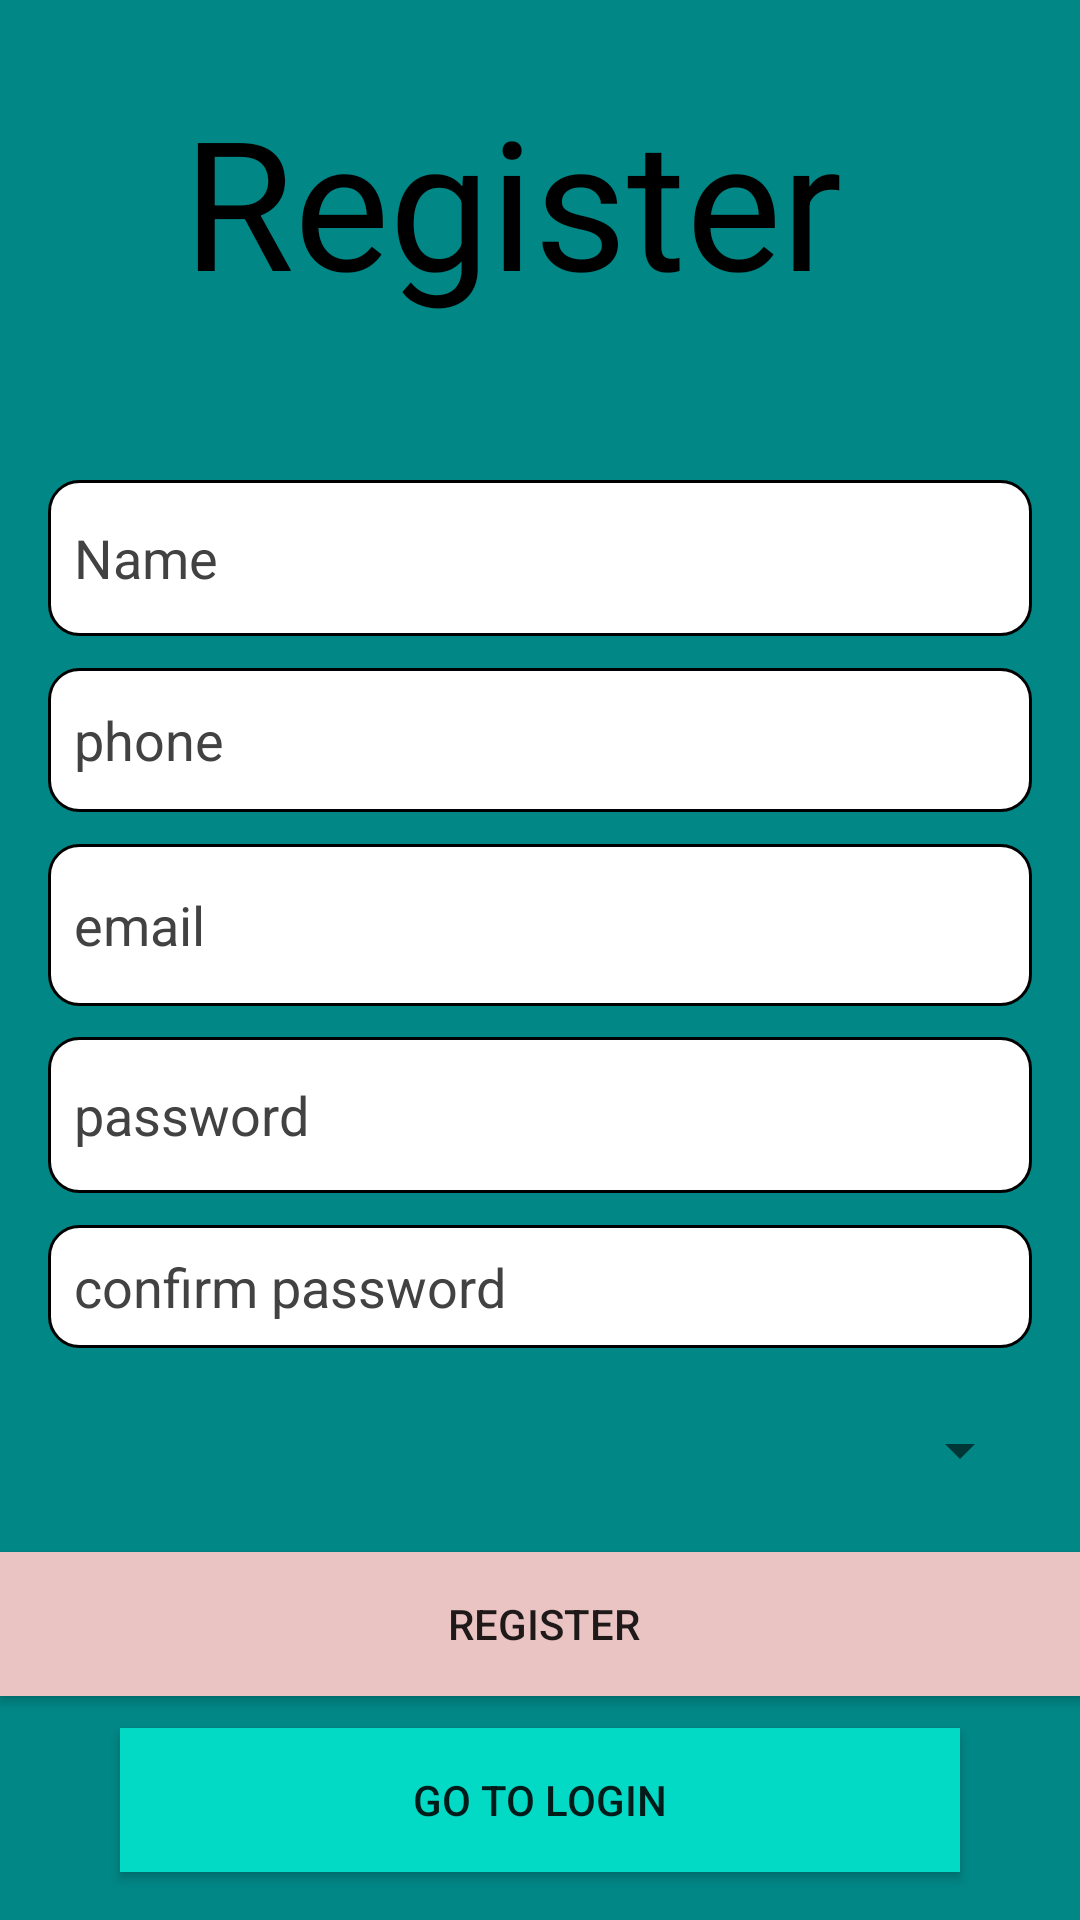

The Android layout XML behind this screen, and the referenced resources:
<!-- AndroidManifest.xml: application theme Theme.DoctorAppoinment2 -->
<!-- res/layout/activity_register.xml -->
<?xml version="1.0" encoding="utf-8"?>
<androidx.constraintlayout.widget.ConstraintLayout xmlns:android="http://schemas.android.com/apk/res/android"
    xmlns:app="http://schemas.android.com/apk/res-auto"
    xmlns:tools="http://schemas.android.com/tools"
    android:layout_width="match_parent"
    android:layout_height="match_parent"
    android:background="@color/teal_700"

    tools:context=".registerPage">

    <TextView
        android:id="@+id/textView3"
        android:layout_width="238dp"
        android:layout_height="99dp"
        android:layout_marginTop="16dp"
        android:text="Register"

        android:textColor="#000000"
        android:textSize="60sp"
        app:layout_constraintBottom_toTopOf="@+id/editTextTextPersonName3"
        app:layout_constraintEnd_toEndOf="parent"
        app:layout_constraintStart_toStartOf="parent"
        app:layout_constraintTop_toTopOf="parent"
        app:layout_constraintVertical_bias="0.5" />

    <EditText
        android:id="@+id/editTextTextPersonName3"
        android:layout_width="0dp"
        android:layout_height="52dp"
        android:layout_marginStart="16dp"
        android:layout_marginTop="24dp"
        android:layout_marginEnd="16dp"
        android:textColor="@color/black"
        android:background="@drawable/curvedt_extfield"
        android:ems="10"
        android:hint="  Name"
        android:inputType="textPersonName"
        android:textColorHint="@color/cardview_dark_background"
        app:layout_constraintBottom_toTopOf="@+id/editTextTextPersonName4"
        app:layout_constraintEnd_toEndOf="parent"
        app:layout_constraintStart_toStartOf="parent"
        app:layout_constraintTop_toBottomOf="@+id/textView3"
        app:layout_constraintVertical_bias="0.5" />

    <EditText
        android:id="@+id/editTextTextPersonName4"
        android:layout_width="0dp"
        android:layout_height="48dp"
        android:layout_marginStart="16dp"
        android:layout_marginEnd="16dp"
        android:background="@drawable/curvedt_extfield"
        android:ems="10"
        android:hint="  phone"
        android:textColor="@color/black"
        android:inputType="textPersonName"
        android:textColorHint="@color/cardview_dark_background"
        app:layout_constraintBottom_toTopOf="@+id/editTextTextPersonName5"
        app:layout_constraintEnd_toEndOf="parent"
        app:layout_constraintStart_toStartOf="parent"
        app:layout_constraintTop_toBottomOf="@+id/editTextTextPersonName3"
        app:layout_constraintVertical_bias="0.5" />

    <EditText
        android:id="@+id/editTextTextPersonName5"
        android:layout_width="0dp"
        android:layout_height="54dp"
        android:layout_marginStart="16dp"
        android:layout_marginEnd="16dp"
        android:background="@drawable/curvedt_extfield"
        android:ems="10"
        android:hint="  email"
        android:textColor="@color/black"
        android:inputType="textPersonName"
        android:textColorHint="@color/cardview_dark_background"
        app:layout_constraintBottom_toTopOf="@+id/editTextTextPersonName6"
        app:layout_constraintEnd_toEndOf="parent"
        app:layout_constraintStart_toStartOf="parent"
        app:layout_constraintTop_toBottomOf="@+id/editTextTextPersonName4"
        app:layout_constraintVertical_bias="0.5" />

    <EditText
        android:id="@+id/editTextTextPersonName6"
        android:layout_width="0dp"
        android:layout_height="52dp"
        android:layout_marginStart="16dp"
        android:layout_marginEnd="16dp"
        android:background="@drawable/curvedt_extfield"
        android:ems="10"
        android:hint="  password"
        android:textColor="@color/black"
        android:inputType="textPersonName"
        android:textColorHint="@color/cardview_dark_background"
        app:layout_constraintBottom_toTopOf="@+id/editTextTextPersonName7"
        app:layout_constraintEnd_toEndOf="parent"
        app:layout_constraintStart_toStartOf="parent"
        app:layout_constraintTop_toBottomOf="@+id/editTextTextPersonName5"
        app:layout_constraintVertical_bias="0.5" />

    <EditText
        android:id="@+id/editTextTextPersonName7"
        android:layout_width="0dp"
        android:layout_height="41dp"
        android:layout_marginStart="16dp"
        android:layout_marginEnd="16dp"
        android:background="@drawable/curvedt_extfield"
        android:ems="10"
        android:hint="  confirm password"
        android:textColor="@color/black"
        android:inputType="textPersonName"
        android:textColorHint="@color/cardview_dark_background"
        app:layout_constraintBottom_toTopOf="@+id/spinner2"
        app:layout_constraintEnd_toEndOf="parent"
        app:layout_constraintStart_toStartOf="parent"
        app:layout_constraintTop_toBottomOf="@+id/editTextTextPersonName6"
        app:layout_constraintVertical_bias="0.5" />

    <Spinner
        android:id="@+id/spinner2"
        android:layout_width="0dp"
        android:layout_height="47dp"
        android:layout_marginStart="16dp"
        android:layout_marginEnd="16dp"

        android:dropDownWidth="match_parent"
        android:dropDownSelector="@android:drawable/ic_menu_more"

        app:layout_constraintBottom_toTopOf="@+id/button3"
        app:layout_constraintEnd_toEndOf="parent"
        app:layout_constraintStart_toStartOf="parent"
        app:layout_constraintTop_toBottomOf="@+id/editTextTextPersonName7"
        app:layout_constraintVertical_bias="0.5" />

    <Button
        android:id="@+id/button3"
        android:layout_width="363dp"
        android:layout_height="wrap_content"
        android:background="@color/design_default_color_on_secondary"
        android:backgroundTint="#EAC3C3"
        android:text="REGISTER"
        app:layout_constraintBottom_toTopOf="@+id/button4"
        app:layout_constraintTop_toBottomOf="@+id/spinner2"
        app:layout_constraintVertical_bias="0.5"
        tools:layout_editor_absoluteX="24dp" />

    <Button
        android:id="@+id/button4"
        android:layout_width="0dp"
        android:layout_height="wrap_content"
        android:layout_marginStart="40dp"
        android:layout_marginEnd="40dp"
        android:layout_marginBottom="16dp"
        android:text="GO TO LOGIN"
        android:background="@color/teal_200"
        app:layout_constraintBottom_toBottomOf="parent"
        app:layout_constraintEnd_toEndOf="parent"
        app:layout_constraintStart_toStartOf="parent" />

</androidx.constraintlayout.widget.ConstraintLayout>
<!-- resources referenced by this layout -->
<resources>
  <!-- drawable curvedt_extfield (drawable) -->
  <?xml version="1.0" encoding="utf-8"?>
  <shape xmlns:android="http://schemas.android.com/apk/res/android"
      android:shape="rectangle"
      android:padding="10dp">
      <stroke android:width="1dp" android:color="@color/black"/>
      <solid android:color="#FFFFFF" />
      <corners
          android:bottomRightRadius="10dp"
          android:bottomLeftRadius="10dp"
          android:topLeftRadius="10dp"
          android:topRightRadius="10dp"
          />
  </shape>
  <style name="Theme.DoctorAppoinment2" parent="Theme.MaterialComponents.DayNight.DarkActionBar">
          
          <item name="colorPrimary">@color/purple_500</item>
          <item name="colorPrimaryVariant">@color/purple_700</item>
          <item name="colorOnPrimary">@color/white</item>
          
          <item name="colorSecondary">@color/teal_200</item>
          <item name="colorSecondaryVariant">@color/teal_700</item>
          <item name="colorOnSecondary">@color/black</item>
          
          <item name="android:statusBarColor">?attr/colorPrimaryVariant</item>
          
      </style>
  <!-- not gathered from this repository: default colours our renderer supplied (Android Studio template values) -->
  <color name="purple_500">#FF6200EE</color>
  <color name="purple_700">#FF3700B3</color>
  <color name="teal_200">#FF03DAC5</color>
  <color name="teal_700">#FF018786</color>
  <color name="black">#FF000000</color>
  <color name="white">#FFFFFFFF</color>
</resources>
